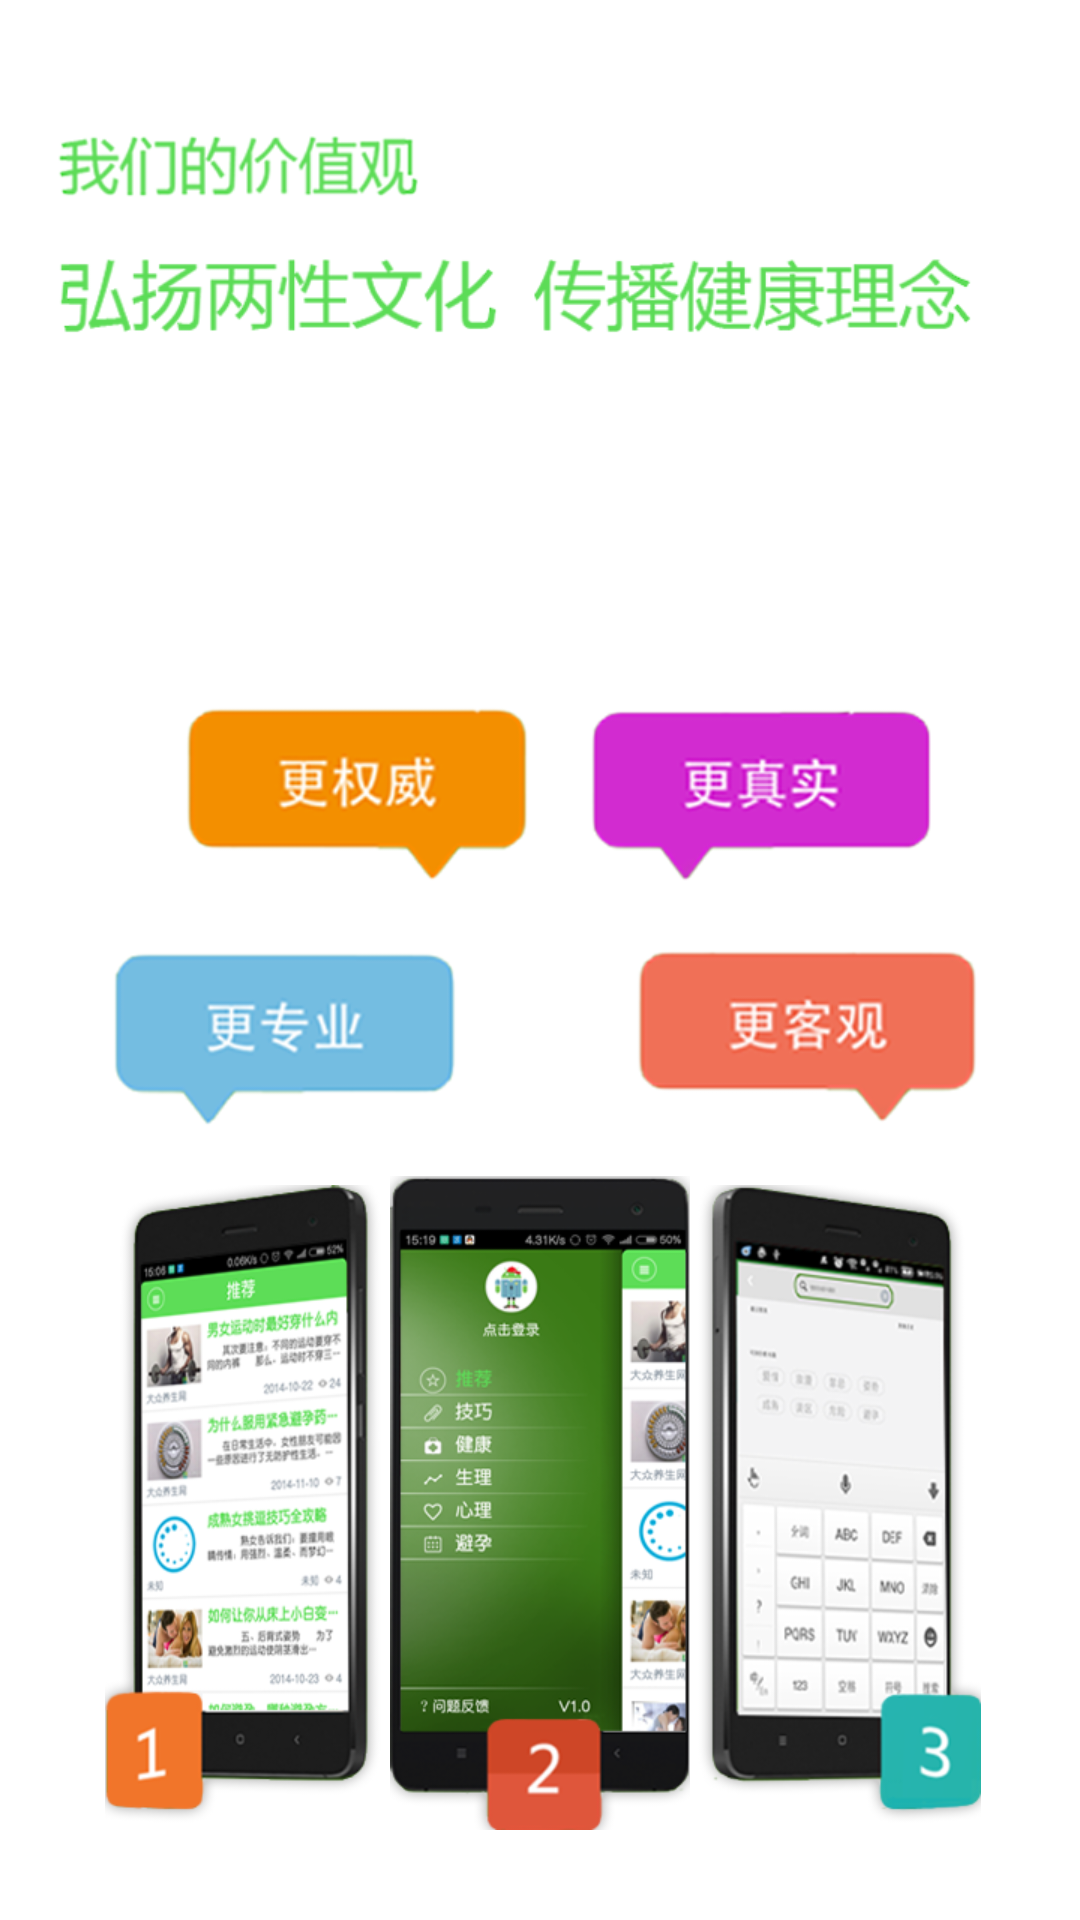

Write the Android layout XML for this screen, with the resource values it uses.
<!-- AndroidManifest.xml: application theme AppTheme -->
<!-- res/layout/view_intro_2.xml -->
<?xml version="1.0" encoding="utf-8"?>

<RelativeLayout xmlns:android="http://schemas.android.com/apk/res/android"
    xmlns:app="http://schemas.android.com/apk/res-auto"
    android:layout_width="match_parent"
    android:layout_height="match_parent"
    android:background="#00000000" >

    <ImageView
        android:id="@+id/iv_women"
        android:layout_width="wrap_content"
        android:layout_height="wrap_content"
        android:layout_alignParentLeft="true"
        android:layout_marginLeft="15dp"
        android:layout_marginTop="40dp"
        android:contentDescription="@null"
        android:src="@drawable/guide_b_a"
        app:x_in="1.5"
        app:x_out="1.5" />

    <ImageView
        android:id="@+id/iv_3"
        android:layout_width="wrap_content"
        android:layout_height="wrap_content"
        android:layout_alignParentLeft="true"
        android:layout_below="@id/iv_women"
        android:layout_marginLeft="15dp"
        android:layout_marginTop="10dp"
        android:contentDescription="@null"
        android:src="@drawable/guide_b_c"
        app:x_in="1.5"
        app:x_out="1.5" />

    <ImageView
        android:id="@+id/iv_2"
        android:layout_width="wrap_content"
        android:layout_height="wrap_content"
        android:layout_alignBottom="@id/iv_3"
        android:layout_below="@id/iv_women"
        android:layout_marginTop="10dp"
        android:layout_toRightOf="@id/iv_3"
        android:contentDescription="@null"
        android:src="@drawable/guide_b_b"
        app:x_in="1.5"
        app:x_out="1.5" />

    <ImageView
        android:id="@+id/iv_4"
        android:layout_width="wrap_content"
        android:layout_height="wrap_content"
        android:layout_alignParentBottom="true"
        android:layout_centerHorizontal="true"
        android:layout_marginBottom="30dp"
        android:contentDescription="@null"
        android:src="@drawable/guide_bb"
        app:y_in="-1.5"
        app:y_out="-1.5" />

    <ImageView
        android:id="@+id/iv_5"
        android:layout_width="wrap_content"
        android:layout_height="wrap_content"
        android:layout_alignParentBottom="true"
        android:layout_marginBottom="30dp"
        android:layout_toLeftOf="@id/iv_4"
        android:contentDescription="@null"
        android:src="@drawable/guide_ba"
        app:x_in="-1.5"
        app:x_out="1.5" />

    <ImageView
        android:id="@+id/iv_6"
        android:layout_width="wrap_content"
        android:layout_height="wrap_content"
        android:layout_alignParentBottom="true"
        android:layout_marginBottom="30dp"
        android:layout_toRightOf="@id/iv_4"
        android:contentDescription="@null"
        android:src="@drawable/guide_bc"
        app:x_in="1.5"
        app:x_out="-1.5" />

    <ImageView
        android:id="@+id/iv_7"
        android:layout_width="wrap_content"
        android:layout_height="wrap_content"
        android:layout_above="@id/iv_5"
        android:layout_alignLeft="@id/iv_5"
        android:layout_marginBottom="10dp"
        android:layout_marginLeft="-10dp"
        android:contentDescription="@null"
        android:src="@drawable/guide_b_d"
        app:y_in="1.5"
        app:y_out="1.5" />

    <ImageView
        android:id="@+id/iv_8"
        android:layout_width="wrap_content"
        android:layout_height="wrap_content"
        android:layout_above="@id/iv_7"
        android:layout_alignLeft="@id/iv_5"
        android:layout_marginLeft="15dp"
        android:contentDescription="@null"
        android:src="@drawable/guide_b_e"
        app:y_in="1.0"
        app:y_out="1.0" />

    <ImageView
        android:id="@+id/iv_9"
        android:layout_width="wrap_content"
        android:layout_height="wrap_content"
        android:layout_above="@id/iv_6"
        android:layout_alignRight="@id/iv_6"
        android:layout_marginBottom="10dp"
        android:layout_marginRight="-10dp"
        android:contentDescription="@null"
        android:src="@drawable/guide_b_f"
        app:y_in="1.5"
        app:y_out="1.5" />

    <ImageView
        android:id="@+id/iv_10"
        android:layout_width="wrap_content"
        android:layout_height="wrap_content"
        android:layout_above="@id/iv_9"
        android:layout_alignRight="@id/iv_9"
        android:layout_marginRight="15dp"
        android:contentDescription="@null"
        android:src="@drawable/guide_b_g"
        app:y_in="1.0"
        app:y_out="1.0" />

</RelativeLayout>
<!-- resources referenced by this layout -->
<resources>
  <!-- drawable guide_b_a: png bitmap (drawable-xhdpi, 9666 bytes) -->
  <!-- drawable guide_b_b: png bitmap (drawable-xhdpi, 11769 bytes) -->
  <!-- drawable guide_b_c: png bitmap (drawable-xhdpi, 10152 bytes) -->
  <!-- drawable guide_b_d: png bitmap (drawable-xhdpi, 13894 bytes) -->
  <!-- drawable guide_b_e: png bitmap (drawable-xhdpi, 15337 bytes) -->
  <!-- drawable guide_b_f: png bitmap (drawable-xhdpi, 15366 bytes) -->
  <!-- drawable guide_b_g: png bitmap (drawable-xhdpi, 15307 bytes) -->
  <!-- drawable guide_ba: png bitmap (drawable-xhdpi, 73079 bytes) -->
  <!-- drawable guide_bb: png bitmap (drawable-xhdpi, 87190 bytes) -->
  <!-- drawable guide_bc: png bitmap (drawable-xhdpi, 50200 bytes) -->
</resources>
